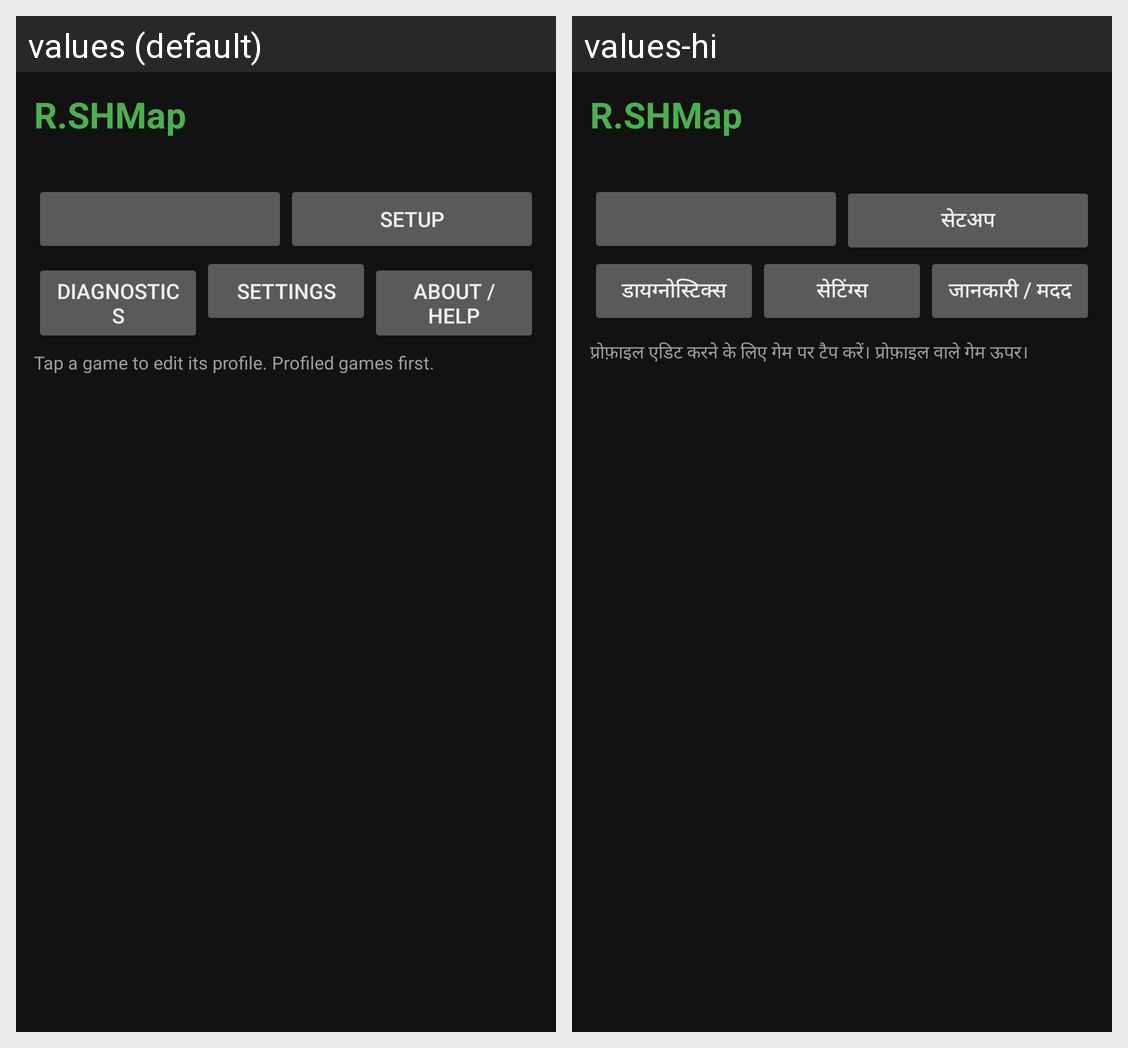

Strings drawn on this Android screen and how each of the app's shown locales translates them:
Android screen res/layout/activity_main.xml rendered under 2 locales, left to right: values (default), values-hi. Device: Nexus 5 (rendered at 1080×1920; each locale shown at half size, 540×960, under a caption strip naming it); theme Theme.RSH.
Strings drawn on this screen, with the default value and each locale's value (text and hints the layout hard-codes, and strings that could not be matched under every locale, appear in the picture but are not listed):

app_name
  values: R.SHMap
  values-hi: R.SHMap

setup
  values: Setup
  values-hi: सेटअप

diagnostics
  values: Diagnostics
  values-hi: डायग्नोस्टिक्स

settings
  values: Settings
  values-hi: सेटिंग्स

about
  values: About / Help
  values-hi: जानकारी / मदद

games_hint
  values: Tap a game to edit its profile. Profiled games first.
  values-hi: प्रोफ़ाइल एडिट करने के लिए गेम पर टैप करें। प्रोफ़ाइल वाले गेम ऊपर।
